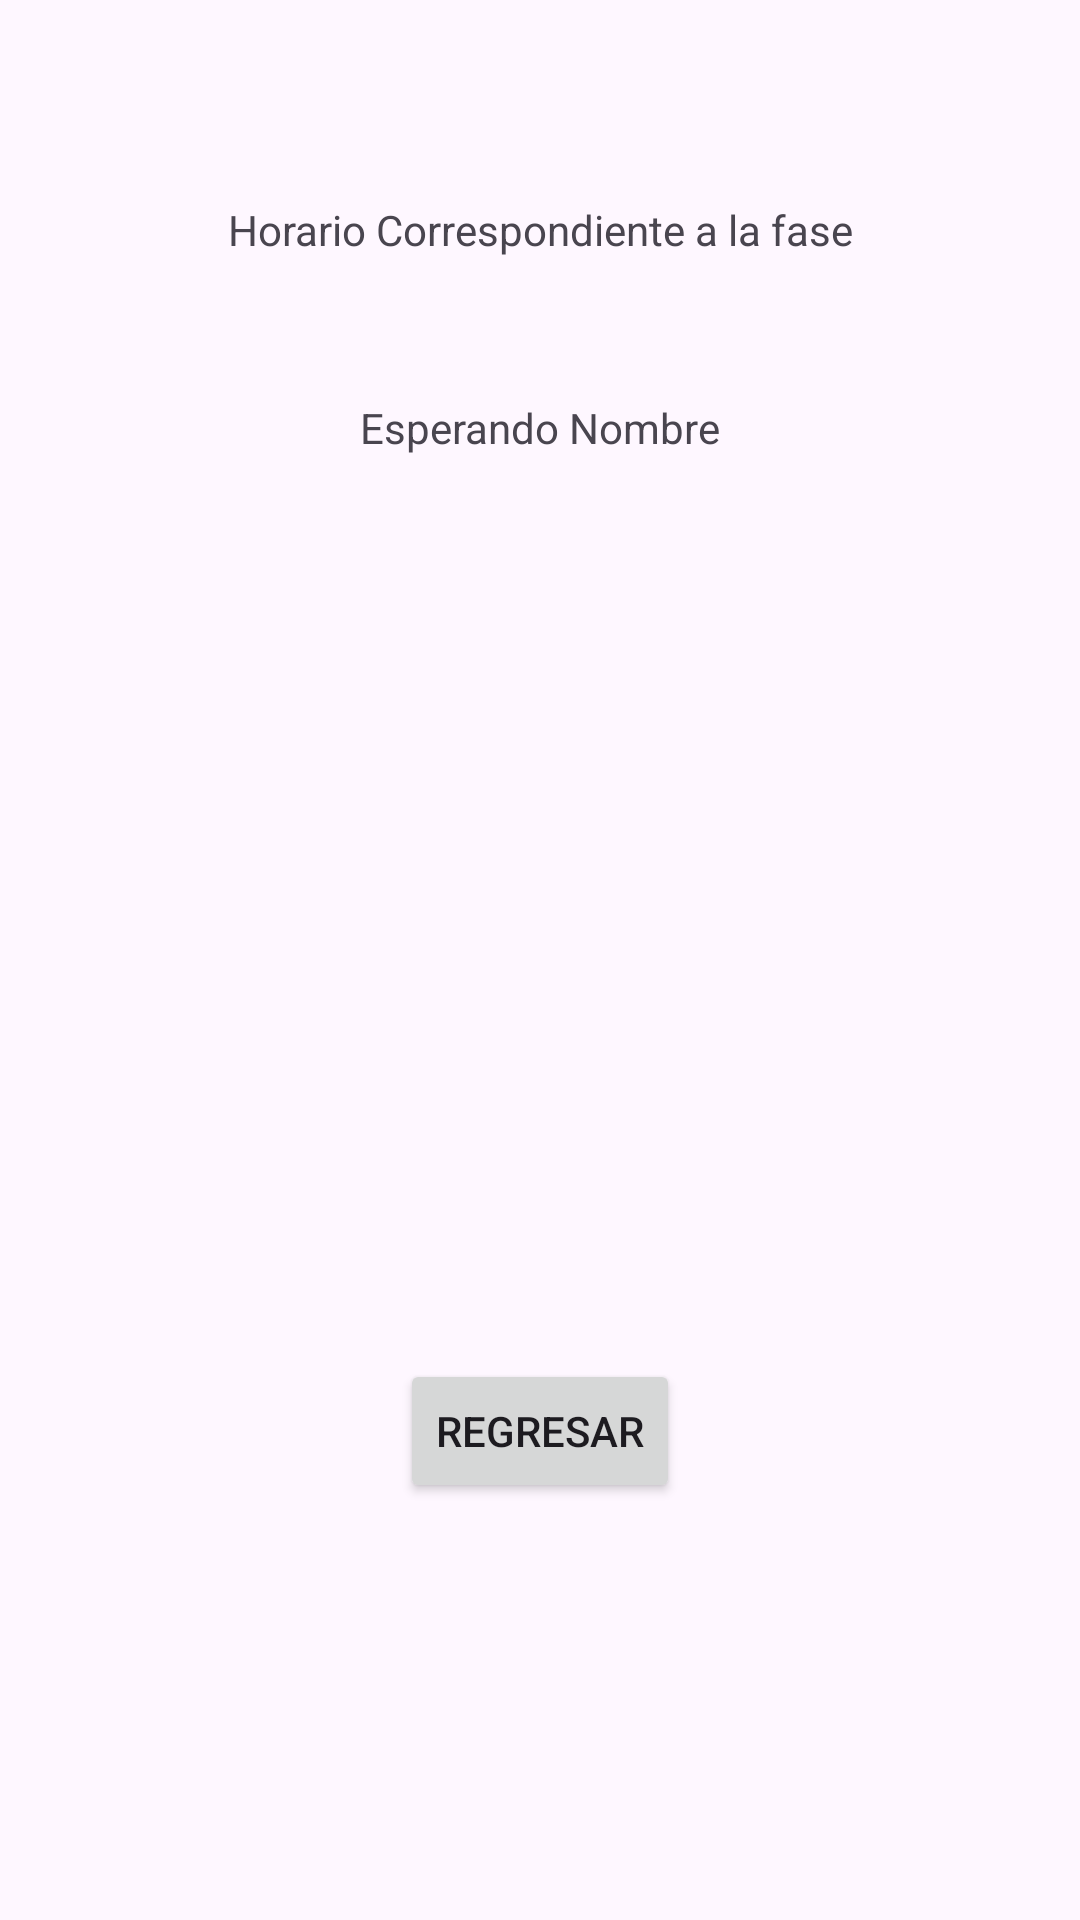

Produce the Android XML layout that renders to this screen, including the resource entries it uses.
<!-- AndroidManifest.xml: application theme Theme.App8Horarios -->
<!-- res/layout/activity_main2.xml -->
<?xml version="1.0" encoding="utf-8"?>
<androidx.constraintlayout.widget.ConstraintLayout xmlns:android="http://schemas.android.com/apk/res/android"
    xmlns:app="http://schemas.android.com/apk/res-auto"
    xmlns:tools="http://schemas.android.com/tools"
    android:id="@+id/main"
    android:layout_width="match_parent"
    android:layout_height="match_parent"
    tools:context=".MainActivity2">

    <TextView
        android:id="@+id/textView"
        android:layout_width="wrap_content"
        android:layout_height="wrap_content"
        android:text="@string/txtHorarios"
        app:layout_constraintBottom_toBottomOf="parent"
        app:layout_constraintEnd_toEndOf="parent"
        app:layout_constraintStart_toStartOf="parent"
        app:layout_constraintTop_toTopOf="parent"
        app:layout_constraintVertical_bias="0.108" />

    <HorizontalScrollView
        android:id="@+id/horizontalScrollView"
        android:layout_width="413dp"
        android:layout_height="229dp"
        android:fillViewport="true"
        app:layout_constraintBottom_toBottomOf="parent"
        app:layout_constraintEnd_toEndOf="parent"
        app:layout_constraintHorizontal_bias="1.0"
        app:layout_constraintStart_toStartOf="parent"
        app:layout_constraintTop_toTopOf="parent"
        app:layout_constraintVertical_bias="0.44">

        <TableLayout
            android:id="@+id/tableLayout"
            android:layout_width="wrap_content"
            android:layout_height="match_parent"
            app:layout_constraintBottom_toBottomOf="parent"
            app:layout_constraintEnd_toEndOf="parent"
            app:layout_constraintStart_toStartOf="parent"
            app:layout_constraintTop_toTopOf="parent">

        </TableLayout>
    </HorizontalScrollView>

    <TextView
        android:id="@+id/txtNombre"
        android:layout_width="wrap_content"
        android:layout_height="wrap_content"
        android:text="@string/txtNombre"
        app:layout_constraintBottom_toBottomOf="parent"
        app:layout_constraintEnd_toEndOf="parent"
        app:layout_constraintStart_toStartOf="parent"
        app:layout_constraintTop_toTopOf="parent"
        app:layout_constraintVertical_bias="0.214" />

    <Button
        android:id="@+id/button2"
        android:layout_width="wrap_content"
        android:layout_height="wrap_content"
        android:text="@string/btnRegresar"
        app:layout_constraintBottom_toBottomOf="parent"
        app:layout_constraintEnd_toEndOf="parent"
        app:layout_constraintStart_toStartOf="parent"
        app:layout_constraintTop_toTopOf="parent"
        app:layout_constraintVertical_bias="0.765" />


</androidx.constraintlayout.widget.ConstraintLayout>
<!-- resources referenced by this layout -->
<resources>
  <string name="btnRegresar">Regresar</string>
  <string name="txtHorarios">Horario Correspondiente a la fase</string>
  <string name="txtNombre">Esperando Nombre</string>
  <style name="Theme.App8Horarios" parent="Base.Theme.App8Horarios" />
  <style name="Base.Theme.App8Horarios" parent="Theme.Material3.DayNight.NoActionBar">
          
          
      </style>
</resources>
